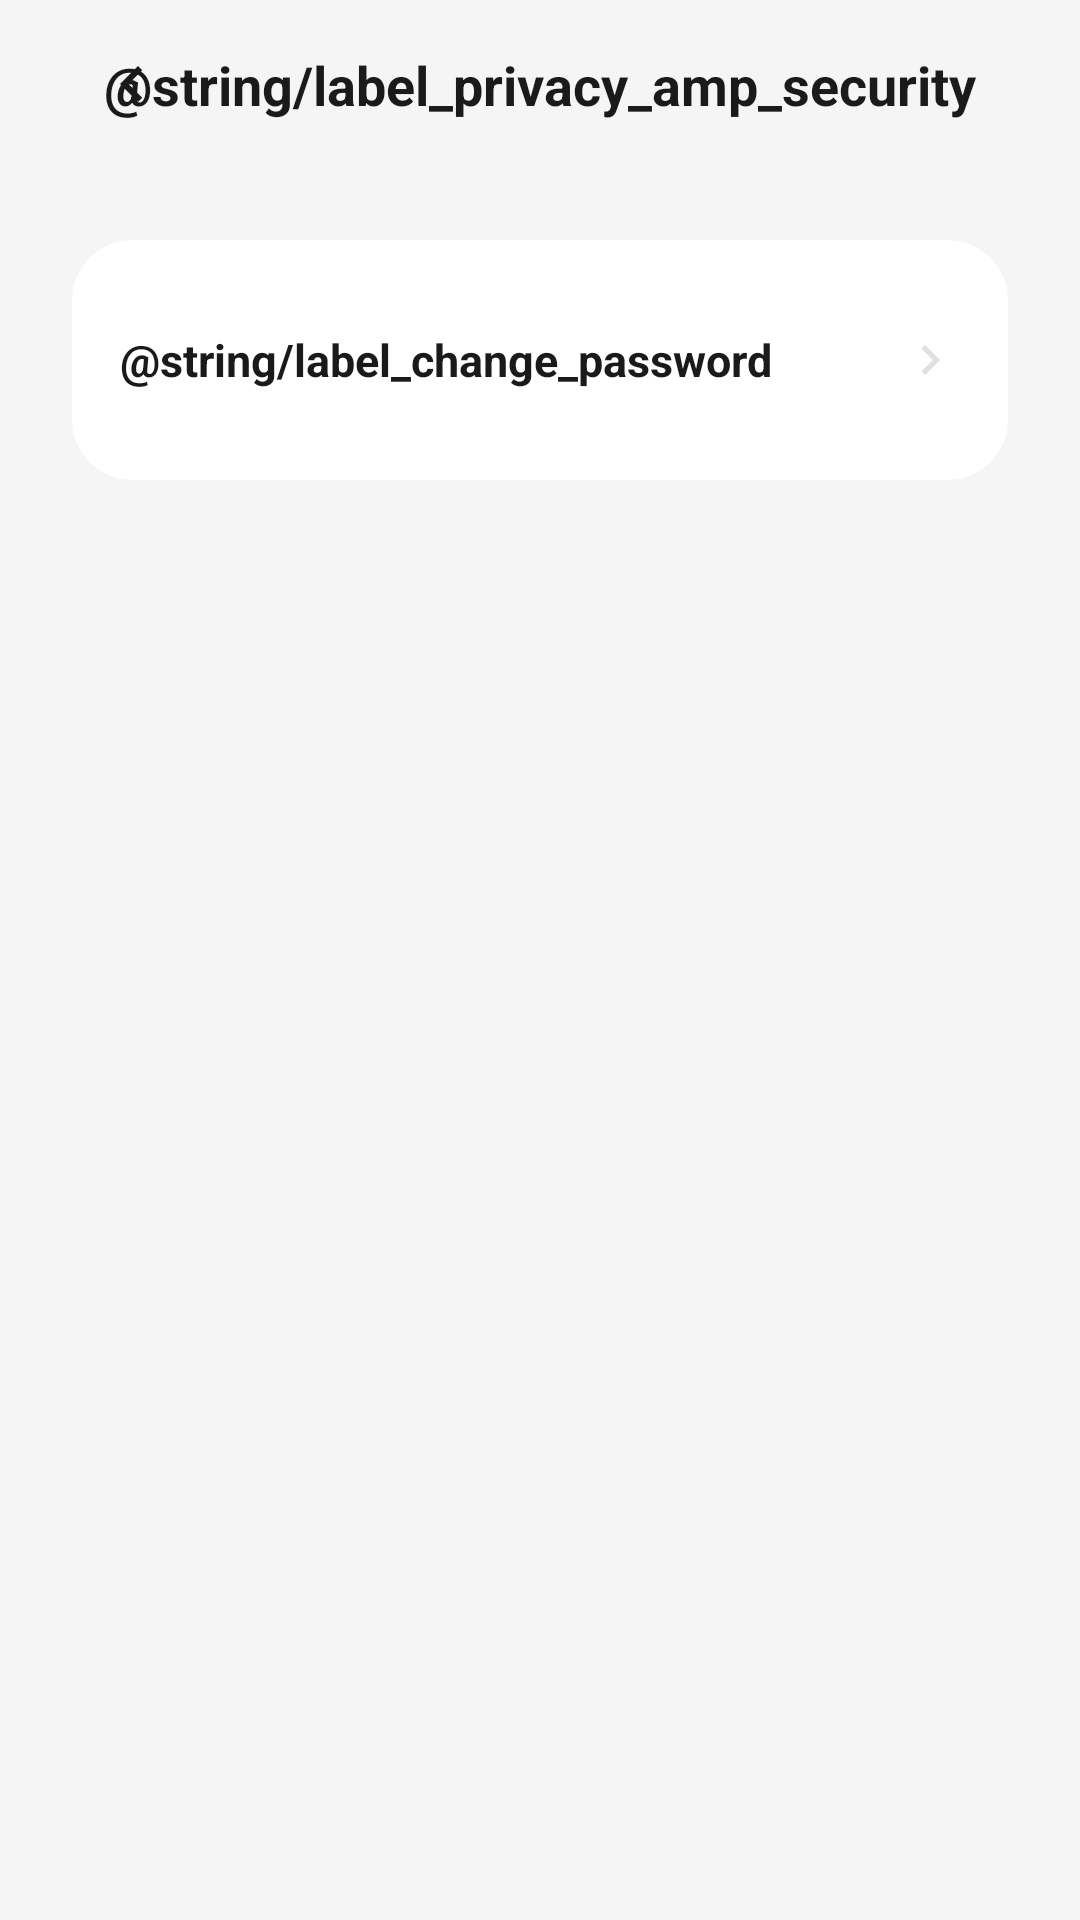

Layout XML and referenced resources for this Android screen:
<!-- AndroidManifest.xml: application theme Theme.WorldBank -->
<!-- res/layout/activity_privacy_security.xml -->
<?xml version="1.0" encoding="utf-8"?>
<androidx.coordinatorlayout.widget.CoordinatorLayout
    xmlns:android="http://schemas.android.com/apk/res/android"
    xmlns:app="http://schemas.android.com/apk/res-auto"
    android:layout_width="match_parent"
    android:layout_height="match_parent"
    android:background="@color/gray_bg">

    <LinearLayout
        android:layout_width="match_parent"
        android:layout_height="match_parent"
        android:orientation="vertical">

        <androidx.constraintlayout.widget.ConstraintLayout
            android:layout_width="match_parent"
            android:layout_height="56dp"
            android:paddingHorizontal="@dimen/screen_horizontal_padding">

            <ImageButton
                android:id="@+id/ibBack"
                android:layout_width="40dp"
                android:layout_height="40dp"
                android:background="?attr/selectableItemBackgroundBorderless"
                android:src="@drawable/ic_chevron_left"
                app:tint="@color/black"
                app:layout_constraintStart_toStartOf="parent"
                app:layout_constraintTop_toTopOf="parent"
                app:layout_constraintBottom_toBottomOf="parent" />

            <TextView
                android:layout_width="wrap_content"
                android:layout_height="wrap_content"
                android:text="@string/label_privacy_amp_security"
                android:textColor="@color/black"
                android:textSize="18sp"
                android:textStyle="bold"
                app:layout_constraintStart_toStartOf="parent"
                app:layout_constraintEnd_toEndOf="parent"
                app:layout_constraintTop_toTopOf="parent"
                app:layout_constraintBottom_toBottomOf="parent" />
        </androidx.constraintlayout.widget.ConstraintLayout>

        <androidx.core.widget.NestedScrollView
            android:layout_width="match_parent"
            android:layout_height="match_parent">

            <LinearLayout
                android:layout_width="match_parent"
                android:layout_height="wrap_content"
                android:orientation="vertical"
                android:padding="24dp">

                <androidx.cardview.widget.CardView
                    android:layout_width="match_parent"
                    android:layout_height="wrap_content"
                    app:cardBackgroundColor="@color/white"
                    app:cardCornerRadius="20dp"
                    app:cardElevation="0dp">

                    <LinearLayout
                        android:layout_width="match_parent"
                        android:layout_height="wrap_content"
                        android:orientation="vertical"
                        android:paddingVertical="8dp">

                        <LinearLayout
                            android:id="@+id/llChangePassword"
                            android:layout_width="match_parent"
                            android:layout_height="64dp"
                            android:orientation="horizontal"
                            android:gravity="center_vertical"
                            android:paddingHorizontal="16dp"
                            android:background="?attr/selectableItemBackground"
                            android:clickable="true"
                            android:focusable="true">

                            <TextView
                                android:layout_width="0dp"
                                android:layout_height="wrap_content"
                                android:layout_weight="1"
                                android:text="@string/label_change_password"
                                android:textColor="@color/black"
                                android:textSize="15sp"
                                android:textStyle="bold" />

                            <ImageView
                                android:layout_width="20dp"
                                android:layout_height="20dp"
                                android:src="@drawable/ic_chevron_right"
                                app:tint="@color/gray_divider" />
                        </LinearLayout>

                    </LinearLayout>
                </androidx.cardview.widget.CardView>

            </LinearLayout>
        </androidx.core.widget.NestedScrollView>
    </LinearLayout>
</androidx.coordinatorlayout.widget.CoordinatorLayout>
<!-- resources referenced by this layout -->
<resources>
  <color name="black">#1A1A1A</color>
  <color name="gray_bg">#F5F5F5</color>
  <color name="gray_divider">#E0E0E0</color>
  <color name="white">#FFFFFF</color>
  <dimen name="screen_horizontal_padding">24dp</dimen>
  <!-- drawable ic_chevron_left (drawable) -->
  <vector xmlns:android="http://schemas.android.com/apk/res/android"
      android:width="24dp"
      android:height="24dp"
      android:viewportWidth="24"
      android:viewportHeight="24">
      <path
          android:fillColor="#000000"
          android:pathData="M15.41,7.41L14,6l-6,6l6,6l1.41,-1.41L10.83,12z" />
  </vector>
  <!-- drawable ic_chevron_right (drawable) -->
  <vector xmlns:android="http://schemas.android.com/apk/res/android"
      android:width="24dp"
      android:height="24dp"
      android:viewportWidth="24"
      android:viewportHeight="24">
      <path
          android:fillColor="#000000"
          android:pathData="M8.59,16.59L10,18l6,-6l-6,-6l-1.41,1.41L13.17,12z" />
  </vector>
  <style name="Theme.WorldBank" parent="Theme.MaterialComponents.DayNight.NoActionBar">
          <item name="colorPrimary">@color/purple_primary</item>
          <item name="colorPrimaryVariant">@color/purple_dark</item>
          <item name="colorOnPrimary">@color/white</item>
          <item name="colorSecondary">@color/purple_light</item>
          <item name="colorOnSecondary">@color/white</item>
          <item name="android:colorBackground">@color/gray_bg</item>
          <item name="android:statusBarColor" tools:targetApi="l">@color/gray_bg</item>
          <item name="android:windowLightStatusBar" tools:targetApi="m">true</item>
          <item name="android:navigationBarColor">@color/white</item>
          <item name="android:windowBackground">@color/gray_bg</item>
          <item name="android:forceDarkAllowed" tools:targetApi="q">false</item>
      </style>
  <color name="purple_primary">#7B2FBE</color>
  <color name="purple_dark">#6A1FA8</color>
  <color name="purple_light">#9B59D6</color>
</resources>
